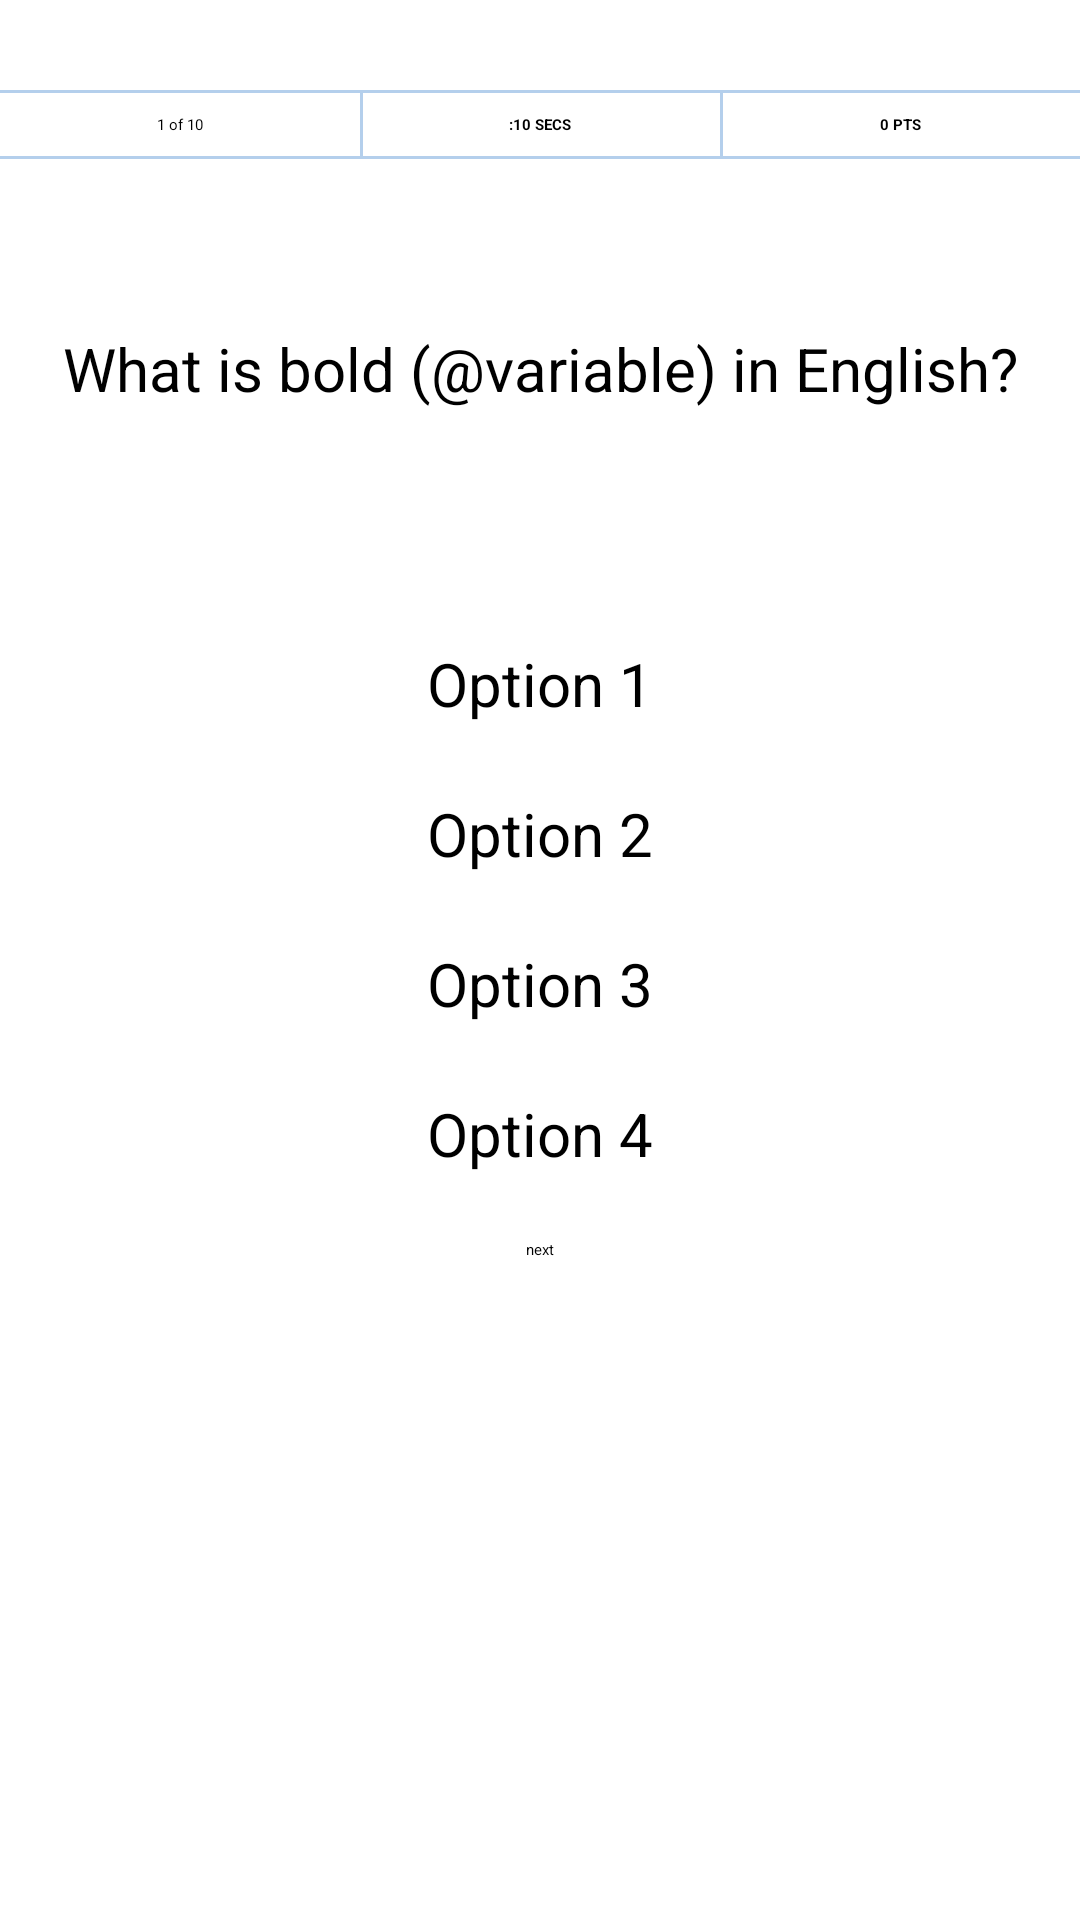

The Android layout XML behind this screen, and the referenced resources:
<!-- AndroidManifest.xml: activity theme Theme.QuizApp.NoActionBar -->
<!-- res/layout/activity_questions.xml -->
<?xml version="1.0" encoding="utf-8"?>
<LinearLayout
    xmlns:android="http://schemas.android.com/apk/res/android"
    xmlns:app="http://schemas.android.com/apk/res-auto"
    xmlns:tools="http://schemas.android.com/tools"
    android:layout_width="match_parent"
    android:layout_height="match_parent"
    android:orientation="vertical"
    android:background="@color/white"
    tools:context=".ui.QuestionsActivity">

    <TableLayout
        xmlns:android="http://schemas.android.com/apk/res/android"
        android:layout_width="match_parent"
        android:layout_height="wrap_content"
        android:stretchColumns="*">

        <TableRow
            android:layout_width="match_parent"
            android:layout_height="wrap_content"
            android:layout_marginTop="30dp"
            android:background="#000000">

            <TextView
                android:id="@+id/progress"
                android:layout_width="0dp"
                android:layout_weight="1"
                android:gravity="center"
                android:text="1 of 10"
                android:textStyle="normal"
                android:textColor="#000000"
                android:padding="8dp"
                android:background="@drawable/border1"/>

            <TextView
                android:id="@+id/timer"
                android:layout_width="0dp"
                android:layout_weight="1"
                android:gravity="center"
                android:text=":10 SECS"
                android:textStyle="bold"
                android:textColor="#000000"
                android:padding="8dp"
                android:background="@drawable/border"/>

            <TextView
                android:id="@+id/points"
                android:layout_width="0dp"
                android:layout_weight="1"
                android:gravity="center"
                android:text="0 PTS"
                android:textStyle="bold"
                android:textColor="#000000"
                android:padding="8dp"
                android:background="@drawable/border"/>
        </TableRow>

    </TableLayout>

    <LinearLayout
        android:layout_width="match_parent"
        android:layout_marginTop="30dp"
        android:layout_height="80dp"
        android:orientation="vertical" >

        <TextView
            android:id="@+id/prompt"
            android:layout_width="match_parent"
            android:layout_height="match_parent"
            android:layout_weight="1"
            android:gravity="center"
            android:text="What is bold (@variable) in English?"
            android:textStyle="normal"
            android:textSize="20sp"
            android:textColor="#000000"
            android:padding="8dp" />

    </LinearLayout>


    <TextView
        android:id="@+id/option_one"
        android:layout_width="match_parent"
        android:layout_height="wrap_content"
        android:layout_marginTop="50dp"
        android:layout_marginLeft="5dp"
        android:layout_marginRight="5dp"
        android:minHeight="30dp"
        android:gravity="center"
        android:text="Option 1"
        android:textSize="20sp"
        android:textColor="#000000"
        android:background="@drawable/default_option_border_bg"/>

    <TextView
        android:id="@+id/option_two"
        android:layout_width="match_parent"
        android:layout_height="wrap_content"
        android:layout_marginTop="20dp"
        android:layout_marginLeft="5dp"
        android:layout_marginRight="5dp"
        android:minHeight="30dp"
        android:gravity="center"
        android:text="Option 2"
        android:textSize="20sp"
        android:textColor="#000000"
        android:background="@drawable/default_option_border_bg"/>

    <TextView
        android:id="@+id/option_three"
        android:layout_width="match_parent"
        android:layout_height="wrap_content"
        android:layout_marginTop="20dp"
        android:layout_marginLeft="5dp"
        android:layout_marginRight="5dp"
        android:minHeight="30dp"
        android:gravity="center"
        android:text="Option 3"
        android:textSize="20sp"
        android:textColor="#000000"
        android:background="@drawable/default_option_border_bg"/>

    <TextView
        android:id="@+id/option_four"
        android:layout_width="match_parent"
        android:layout_height="wrap_content"
        android:minHeight="30dp"
        android:layout_marginTop="20dp"
        android:layout_marginLeft="5dp"
        android:layout_marginRight="5dp"
        android:gravity="center"
        android:text="Option 4"
        android:textSize="20sp"
        android:textColor="#000000"
        android:background="@drawable/default_option_border_bg" />


    <Button
        android:id="@+id/submit"
        android:layout_width="wrap_content"
        android:layout_height="wrap_content"
        android:layout_marginTop="20dp"
        android:layout_gravity="center"
        android:text="next"
        android:backgroundTint="#00A300"/>


</LinearLayout>
<!-- resources referenced by this layout -->
<resources>
  <!-- drawable border (drawable) -->
  <?xml version="1.0" encoding="utf-8"?>
  <inset xmlns:android="http://schemas.android.com/apk/res/android"
  android:insetRight="-1dp">
  
  <shape android:shape="rectangle">
      <solid android:color="#FFFFFF" />
      <stroke android:width="1dp" android:color="#B4CFEC" />
  </shape>
  
  </inset>
  <!-- drawable border1 (drawable) -->
  <?xml version="1.0" encoding="utf-8"?>
  <inset xmlns:android="http://schemas.android.com/apk/res/android"
      android:insetLeft="-1dp"
      android:insetRight="-1dp">
  
      <shape android:shape="rectangle">
          <solid android:color="#FFFFFF" />
          <stroke android:width="1dp" android:color="#B4CFEC" />
      </shape>
  
  </inset>
  <!-- not gathered from this repository: default colours our renderer supplied (Android Studio template values) -->
  <color name="white">#FFFFFFFF</color>
</resources>
